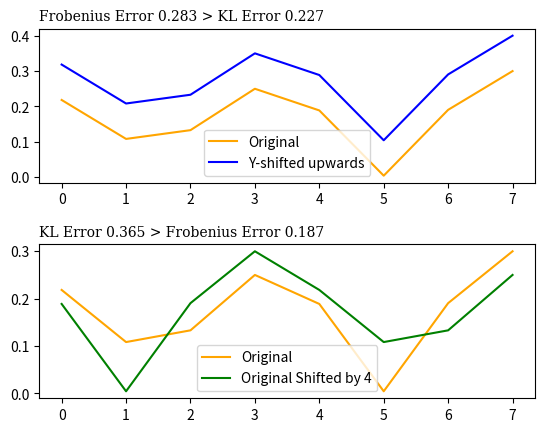

Python code for this plot:
#!/usr/bin/env python3
# -*- coding: utf-8 -*-
"""
Created on Wed Oct 26 15:58:19 2022

@author: abnerkahan
"""
import random
def rotate(l, n):
    return l[n:] + l[:n]
import matplotlib.pyplot as plt
import numpy as np
import scipy
from scipy.spatial import distance
fig, axs = plt.subplots(2)
P =[]
for n in range(8):
    P.append(random.random()/2)
#P = [.05, .1, .2, .05, .15, .25, .08, .12]
Q =[]
for n in P:
  Q.append(n+.1)
KLError = sum(scipy.special.kl_div(P,Q))
EucError = distance.euclidean(P,Q)
axs[0].plot(P, color = 'orange')
axs[0].plot(Q, color = 'blue')

axs[0].set_title(f"Frobenius Error {EucError:.3} > KL Error {KLError:.3}",
                 
                 fontfamily='serif', loc='left', fontsize='medium')
plt.subplots_adjust(hspace=(.4) )        
axs[0].legend(['Original', 'Y-shifted upwards'])
P2 = [.05, .1, .2, .05, .15, .25, .08, .12]
#Q2 =rotate(P2,4)

Q2 = rotate(P,4)


KLError2 = sum(scipy.special.kl_div(P,Q2))
EucError2 = distance.euclidean(P,Q2)
axs[1].plot(P, color = 'orange')
axs[1].plot(Q2, color = 'green')
axs[1].set_title(f"KL Error {KLError2:.3} > Frobenius Error {EucError2:.3}",fontfamily='serif', loc='left', fontsize='medium')
axs[1].legend(['Original', 'Original Shifted by 4'])

